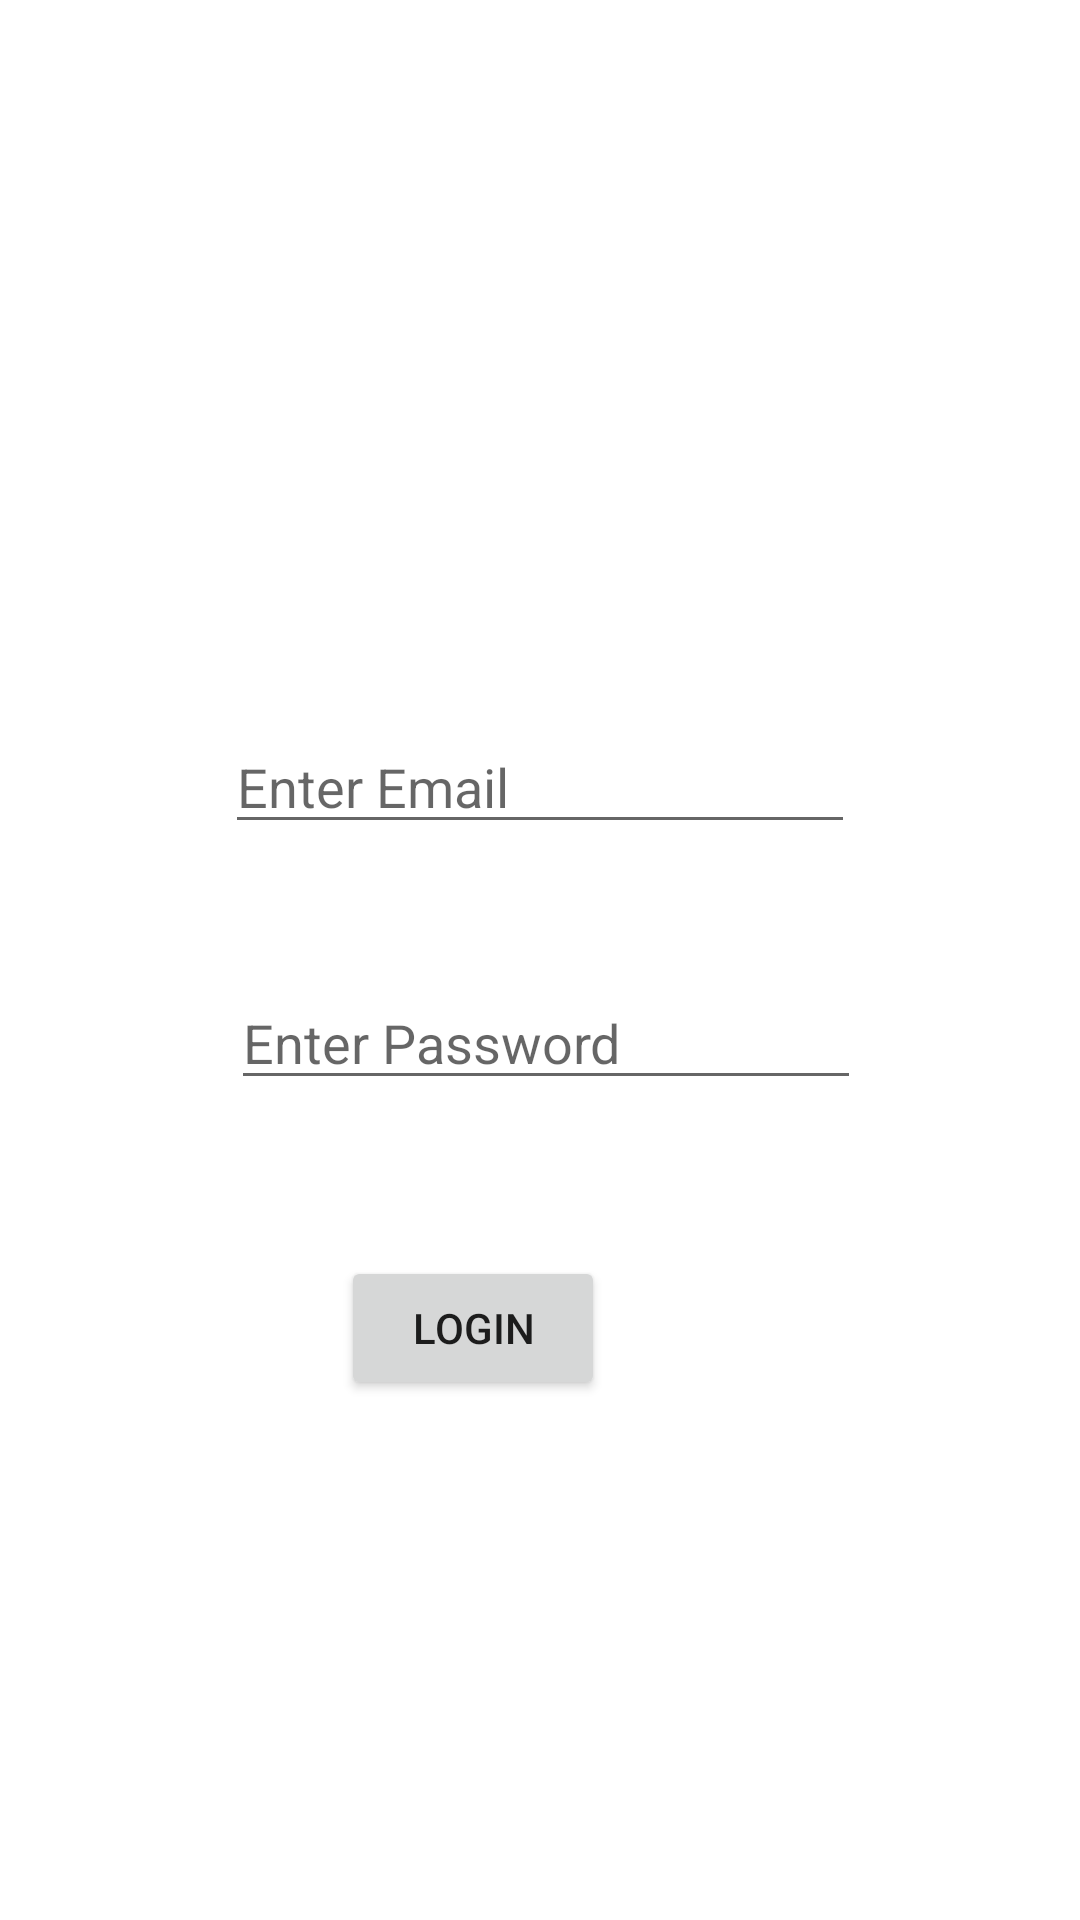

This screen was rendered from an Android layout file. Write that file and the resources it references.
<!-- AndroidManifest.xml: application theme Theme.AuthReg -->
<!-- res/layout/activity_loginactivity.xml -->
<?xml version="1.0" encoding="utf-8"?>
<androidx.constraintlayout.widget.ConstraintLayout xmlns:android="http://schemas.android.com/apk/res/android"
    xmlns:app="http://schemas.android.com/apk/res-auto"
    xmlns:tools="http://schemas.android.com/tools"
    android:layout_width="match_parent"
    android:layout_height="match_parent"
    tools:context=".loginactivity">

    <EditText
        android:id="@+id/emailedt"
        android:layout_width="wrap_content"
        android:layout_height="wrap_content"
        android:layout_marginTop="240dp"
        android:ems="10"
        android:hint="Enter Email"
        android:inputType="textPersonName"
        app:layout_constraintEnd_toEndOf="parent"
        app:layout_constraintStart_toStartOf="parent"
        app:layout_constraintTop_toTopOf="parent" />

    <EditText
        android:id="@+id/passwordedt"
        android:layout_width="wrap_content"
        android:layout_height="wrap_content"
        android:layout_marginStart="2dp"
        android:layout_marginTop="44dp"
        android:ems="10"
        android:hint="Enter Password"
        android:inputType="textPersonName"
        app:layout_constraintStart_toStartOf="@+id/emailedt"
        app:layout_constraintTop_toBottomOf="@+id/emailedt" />

    <Button
        android:id="@+id/loginbtn"
        android:layout_width="wrap_content"
        android:layout_height="wrap_content"
        android:layout_marginEnd="40dp"
        android:layout_marginBottom="18dp"
        android:text="LOGIN"
        app:layout_constraintBottom_toTopOf="@+id/createaccountbtn"
        app:layout_constraintEnd_toEndOf="@+id/createaccountbtn" />

    <Button
        android:id="@+id/createaccountbtn"
        android:layout_width="wrap_content"
        android:layout_height="wrap_content"
        android:layout_marginStart="99dp"
        android:layout_marginTop="199dp"
        android:layout_marginBottom="199dp"
        android:text="Create account"
        app:layout_constraintBottom_toBottomOf="parent"
        app:layout_constraintStart_toStartOf="parent"
        app:layout_constraintTop_toBottomOf="@+id/emailedt" />
</androidx.constraintlayout.widget.ConstraintLayout>
<!-- resources referenced by this layout -->
<resources>
  <style name="Theme.AuthReg" parent="Theme.MaterialComponents.DayNight.DarkActionBar">
          
          <item name="colorPrimary">@color/purple_500</item>
          <item name="colorPrimaryVariant">@color/purple_700</item>
          <item name="colorOnPrimary">@color/white</item>
          
          <item name="colorSecondary">@color/teal_200</item>
          <item name="colorSecondaryVariant">@color/teal_700</item>
          <item name="colorOnSecondary">@color/black</item>
          
          <item name="android:statusBarColor">?attr/colorPrimaryVariant</item>
          
      </style>
  <!-- not gathered from this repository: default colours our renderer supplied (Android Studio template values) -->
  <color name="purple_500">#FF6200EE</color>
  <color name="purple_700">#FF3700B3</color>
  <color name="teal_200">#FF03DAC5</color>
  <color name="teal_700">#FF018786</color>
  <color name="black">#FF000000</color>
  <color name="white">#FFFFFFFF</color>
</resources>
